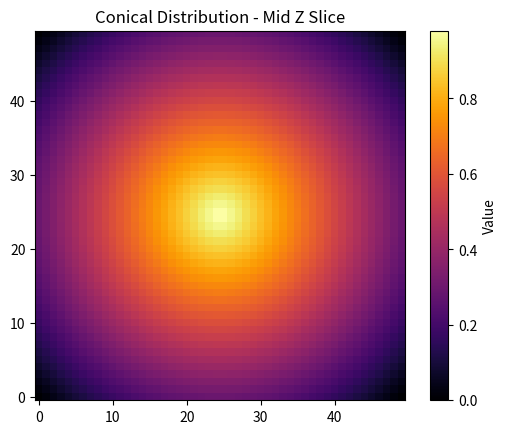

Recreate this plot in Python.
import numpy as np
import matplotlib.pyplot as plt

# Parameters
size = 50       # cube size (NxNxN)
height = 1.0    # peak value at cone center
radius = size/2 # radius to edge of cube

# Create coordinate grid (centered at zero)
coords = np.linspace(-1, 1, size)
X, Y, Z = np.meshgrid(coords, coords, coords, indexing="ij")

# Convert to cylindrical radius
R = np.sqrt(X**2 + Y**2)

# Cone equation: value decreases linearly with radius, flat along Z
# Limit negative values to 0
tensor = np.maximum(height * (1 - R / np.max(R)), 0)

# Visualize cross-section
mid = size // 2
plt.imshow(tensor[:, :, mid], origin="lower", cmap="inferno")
plt.colorbar(label="Value")
plt.title("Conical Distribution - Mid Z Slice")
plt.savefig("test.png")
